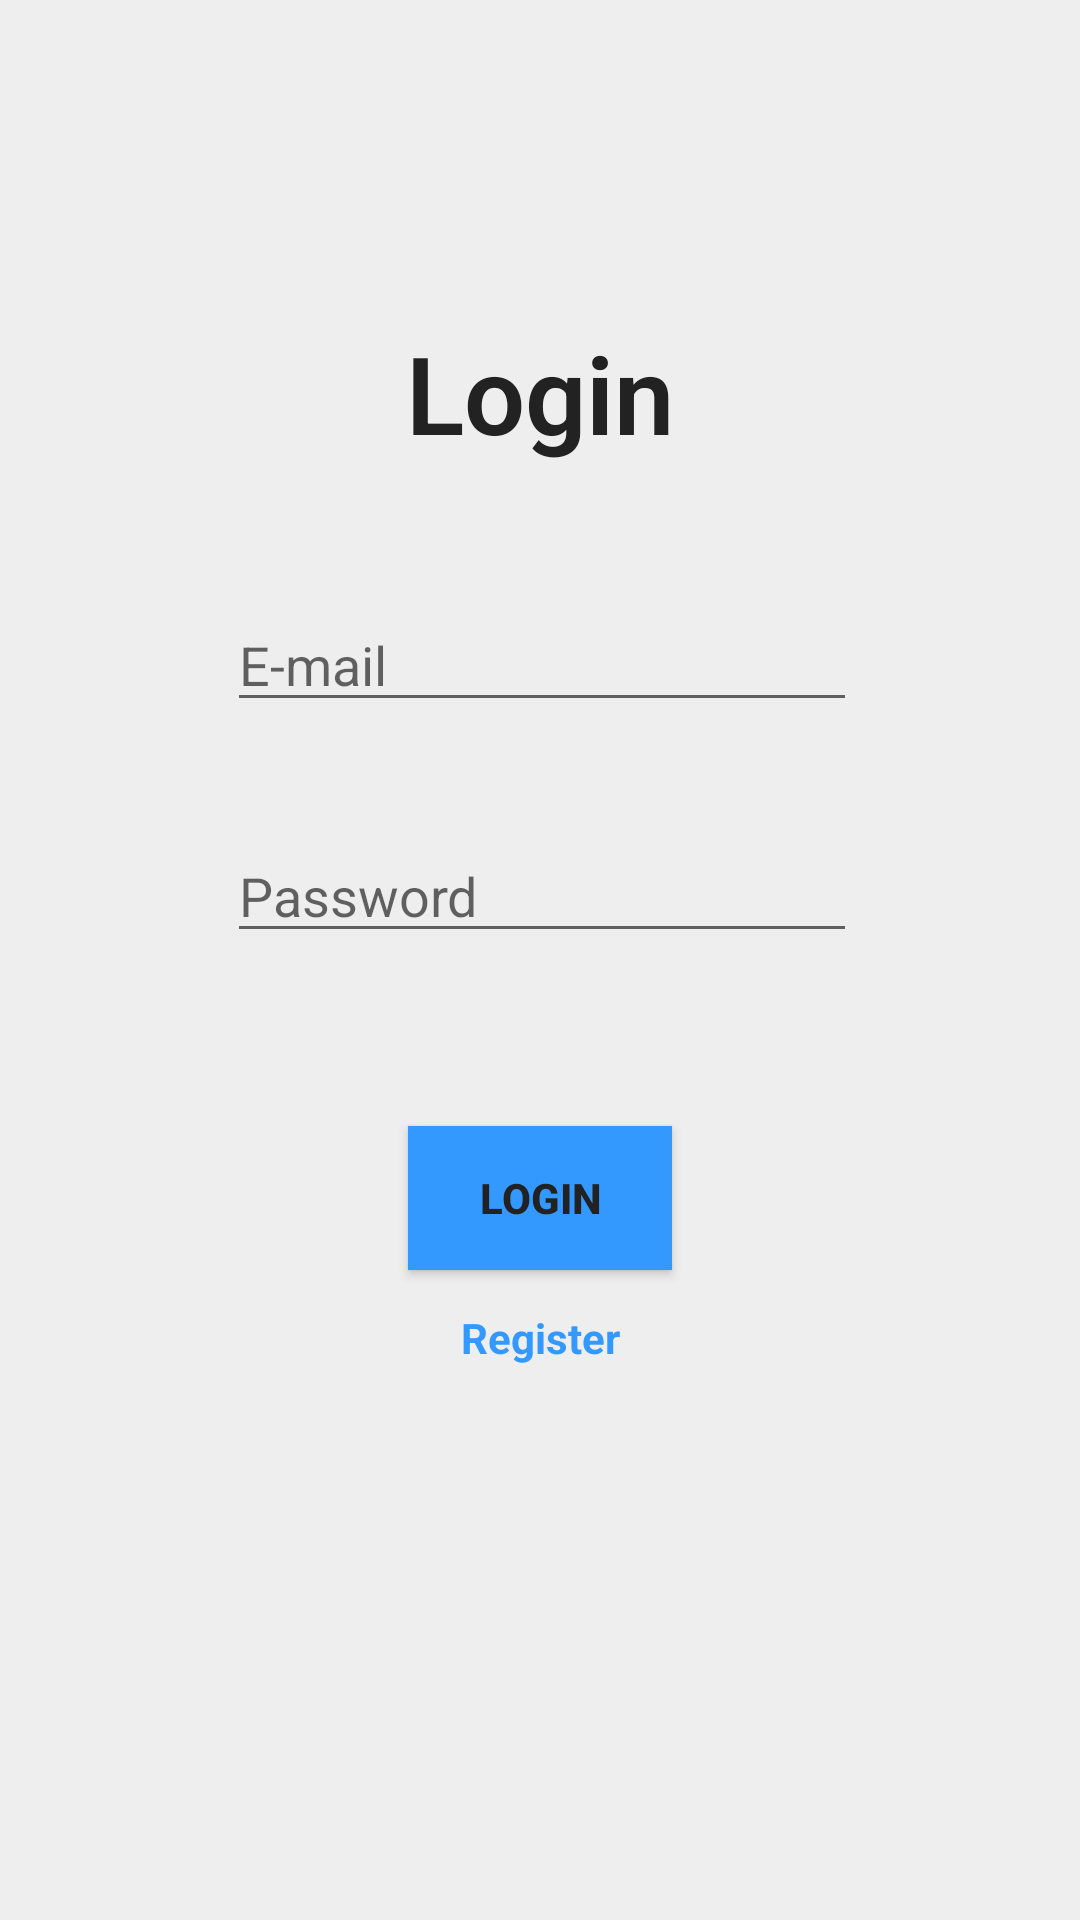

This screen was rendered from an Android layout file. Write that file and the resources it references.
<!-- AndroidManifest.xml: application theme AppTheme -->
<!-- res/layout/login_fragment.xml -->
<?xml version="1.0" encoding="utf-8"?>

<androidx.constraintlayout.widget.ConstraintLayout xmlns:android="http://schemas.android.com/apk/res/android"
    xmlns:app="http://schemas.android.com/apk/res-auto"
    xmlns:tools="http://schemas.android.com/tools"
    android:layout_width="match_parent"
    android:layout_height="match_parent"
    tools:context=".ui.auth.LoginFragment">


    <View
        android:id="@+id/login_view"
        android:layout_width="match_parent"
        android:layout_height="0dp"
        android:background="@color/colorAccent"
        app:layout_constraintBottom_toBottomOf="parent"
        app:layout_constraintLeft_toLeftOf="parent"
        app:layout_constraintRight_toRightOf="parent"
        app:layout_constraintTop_toTopOf="parent" />

    <EditText
        android:id="@+id/login_email_input"
        android:layout_width="wrap_content"
        android:layout_height="wrap_content"
        android:ems="10"
        android:hint="E-mail"
        android:inputType="textEmailAddress"
        android:selectAllOnFocus="true"
        android:singleLine="true"
        android:visibility="visible"
        app:layout_constraintBottom_toBottomOf="parent"
        app:layout_constraintEnd_toEndOf="parent"
        app:layout_constraintHorizontal_bias="0.504"
        app:layout_constraintStart_toStartOf="parent"
        app:layout_constraintTop_toBottomOf="@+id/login_title"
        app:layout_constraintVertical_bias="0.100000024" />

    <EditText
        android:id="@+id/login_password_input"
        android:layout_width="wrap_content"
        android:layout_height="wrap_content"
        android:ems="10"
        android:hint="Password"
        android:inputType="textPassword"
        android:selectAllOnFocus="false"
        android:singleLine="false"
        android:visibility="visible"
        app:layout_constraintBottom_toBottomOf="parent"
        app:layout_constraintEnd_toEndOf="parent"
        app:layout_constraintHorizontal_bias="0.504"
        app:layout_constraintStart_toStartOf="parent"
        app:layout_constraintTop_toBottomOf="@+id/login_email_input"
        app:layout_constraintVertical_bias="0.100000024" />

    <Button
        android:id="@+id/login_button"
        android:layout_width="wrap_content"
        android:layout_height="wrap_content"
        android:background="@color/colorPrimary"
        android:text="Login"
        android:textColor="@color/colorPrimaryDark"
        android:textStyle="bold"
        app:layout_constraintBottom_toBottomOf="parent"
        app:layout_constraintEnd_toEndOf="parent"
        app:layout_constraintStart_toStartOf="parent"
        app:layout_constraintTop_toBottomOf="@+id/login_password_input"
        app:layout_constraintVertical_bias="0.20999998" />

    <TextView
        android:id="@+id/login_title"
        android:layout_width="wrap_content"
        android:layout_height="wrap_content"
        android:fontFamily="sans-serif-light"
        android:text="Login"
        android:textColor="@color/colorPrimaryDark"
        android:textSize="36sp"
        android:textStyle="bold"
        app:layout_constraintBottom_toBottomOf="@+id/login_view"
        app:layout_constraintEnd_toEndOf="parent"
        app:layout_constraintStart_toStartOf="parent"
        app:layout_constraintTop_toTopOf="parent"
        app:layout_constraintVertical_bias="0.18" />

    <TextView
        android:id="@+id/login_to_register"
        android:layout_width="wrap_content"
        android:layout_height="wrap_content"
        android:layout_marginTop="13dp"
        android:text="Register"
        android:textColor="@color/colorPrimary"
        android:textStyle="bold"
        app:layout_constraintBottom_toBottomOf="parent"
        app:layout_constraintEnd_toEndOf="parent"
        app:layout_constraintStart_toStartOf="parent"
        app:layout_constraintTop_toBottomOf="@+id/login_button"
        app:layout_constraintVertical_bias="0.0" />

    <ImageView
        android:id="@+id/login_google"
        android:layout_width="40dp"
        android:layout_height="40dp"
        android:src="@drawable/ic_google"
        app:layout_constraintBottom_toBottomOf="@+id/login_view"
        app:layout_constraintEnd_toEndOf="parent"
        app:layout_constraintStart_toStartOf="parent"
        app:layout_constraintTop_toBottomOf="@+id/login_to_register"
        app:layout_constraintVertical_bias="0.14999998"></ImageView>

</androidx.constraintlayout.widget.ConstraintLayout>
<!-- resources referenced by this layout -->
<resources>
  <color name="colorAccent">#eeeeee</color>
  <color name="colorPrimary">#3399ff</color>
  <color name="colorPrimaryDark">#222222</color>
  <style name="AppTheme" parent="Theme.AppCompat.Light.NoActionBar">
          
          <item name="colorPrimary">@color/colorPrimary</item>
          <item name="colorPrimaryDark">@color/colorPrimaryDark</item>
          <item name="colorAccent">@color/colorAccent</item>
  
      </style>
</resources>
